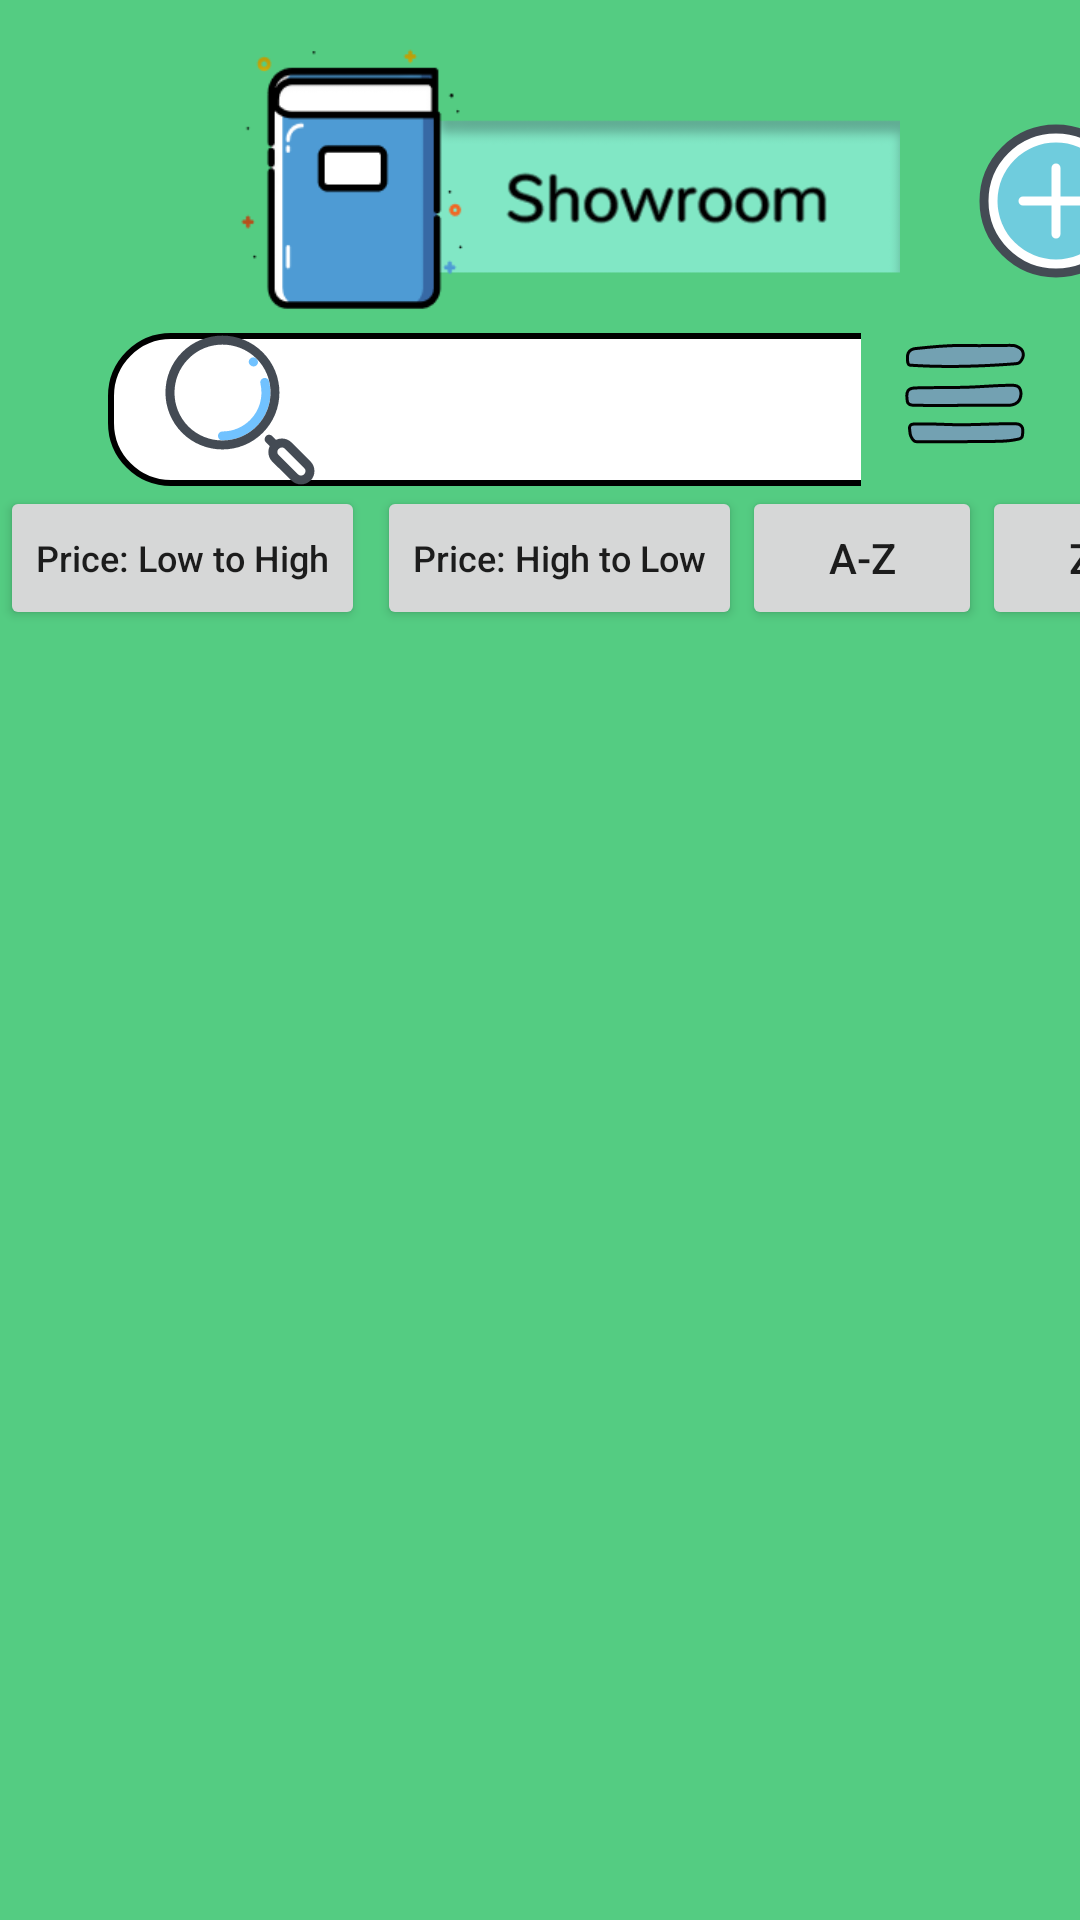

Layout XML and referenced resources for this Android screen:
<!-- AndroidManifest.xml: application theme Theme.Booked -->
<!-- res/layout/activity_showroom.xml -->
<?xml version="1.0" encoding="utf-8"?>
<androidx.constraintlayout.widget.ConstraintLayout xmlns:android="http://schemas.android.com/apk/res/android"
    xmlns:app="http://schemas.android.com/apk/res-auto"
    xmlns:tools="http://schemas.android.com/tools"
    android:layout_width="match_parent"
    android:layout_height="match_parent"
    android:background="@color/primaryBackgroundColor"
    tools:context=".ShowroomActivity">

    <ImageView
        android:id="@+id/textView12"
        android:layout_width="250dp"
        android:layout_height="100dp"
        android:layout_marginStart="60dp"
        android:layout_marginTop="10dp"
        android:src="@drawable/showroom"
        app:layout_constraintStart_toStartOf="parent"
        app:layout_constraintTop_toTopOf="parent" />

    <androidx.recyclerview.widget.RecyclerView
        android:id="@+id/showroomPostList"
        android:layout_width="0dp"
        android:layout_height="0dp"
        android:layout_marginTop="100dp"
        app:layout_constraintBottom_toBottomOf="parent"
        app:layout_constraintEnd_toEndOf="parent"
        app:layout_constraintHorizontal_bias="0.5"
        app:layout_constraintStart_toStartOf="parent"
        app:layout_constraintTop_toBottomOf="@+id/textView12"
        app:layout_constraintVertical_bias="0.97" />

    <ImageButton
        android:id="@+id/showroomAddPostBtn"
        android:layout_width="wrap_content"
        android:layout_height="wrap_content"
        android:layout_marginStart="10dp"
        android:layout_marginTop="35dp"
        android:background="@color/primaryBackgroundColor"
        app:layout_constraintStart_toEndOf="@+id/textView12"
        app:layout_constraintTop_toTopOf="parent"
        app:srcCompat="@drawable/ic_post_add" />

    <Button
        android:id="@+id/priceLowToHighBtn"
        android:layout_width="wrap_content"
        android:layout_height="wrap_content"
        android:text="Price: Low to High"
        android:textAllCaps="false"
        android:textSize="12sp"
        app:layout_constraintBottom_toTopOf="@+id/showroomPostList"
        app:layout_constraintStart_toStartOf="parent" />

    <Button
        android:id="@+id/priceHighToLowBtn"
        android:layout_width="wrap_content"
        android:layout_height="wrap_content"
        android:layout_marginStart="4dp"
        android:text="Price: High to Low"
        android:textAllCaps="false"
        android:textSize="12sp"
        app:layout_constraintBottom_toTopOf="@+id/showroomPostList"
        app:layout_constraintStart_toEndOf="@+id/priceLowToHighBtn" />

    <Button
        android:id="@+id/aToZBtn"
        android:layout_width="80dp"
        android:layout_height="48dp"
        android:text="A-Z"
        android:textSize="14sp"
        app:layout_constraintBottom_toTopOf="@+id/showroomPostList"
        app:layout_constraintStart_toEndOf="@+id/priceHighToLowBtn" />

    <Button
        android:id="@+id/zToABtn"
        android:layout_width="80dp"
        android:layout_height="48dp"
        android:text="Z-A"
        android:textSize="14sp"
        app:layout_constraintBottom_toTopOf="@+id/showroomPostList"
        app:layout_constraintStart_toEndOf="@+id/aToZBtn" />

    <SearchView
        android:id="@+id/showroomSearchView"
        android:layout_width="300dp"
        android:layout_height="51dp"
        android:layout_marginStart="36dp"
        android:background="@drawable/search_box"
        android:queryHint="Search Here"
        android:searchIcon="@drawable/ic_icons8_search"
        app:layout_constraintBottom_toTopOf="@+id/priceHighToLowBtn"
        app:layout_constraintStart_toStartOf="parent" />

    <ImageButton
        android:id="@+id/menuImageBtn"
        android:layout_width="69dp"
        android:layout_height="61dp"
        android:layout_marginEnd="4dp"
        android:background="@color/primaryBackgroundColor"
        app:layout_constraintBottom_toTopOf="@+id/zToABtn"
        app:layout_constraintEnd_toEndOf="parent"
        app:srcCompat="@drawable/ic_menu" />

</androidx.constraintlayout.widget.ConstraintLayout>
<!-- resources referenced by this layout -->
<resources>
  <color name="primaryBackgroundColor">#54CC82</color>
  <!-- drawable ic_post_add (drawable) -->
  <vector xmlns:android="http://schemas.android.com/apk/res/android"
      android:width="64dp"
      android:height="64dp"
      android:viewportWidth="128"
      android:viewportHeight="128">
    <path
        android:pathData="M64,16A48,48 0,1 0,64 112A48,48 0,1 0,64 16Z"
        android:fillColor="#fff"/>
    <path
        android:pathData="M64,25A39,39 0,1 0,64 103A39,39 0,1 0,64 25Z"
        android:fillColor="#6fccdd"/>
    <path
        android:pathData="M64,16A48,48 0,1 0,64 112A48,48 0,1 0,64 16Z"
        android:strokeWidth="6"
        android:fillColor="#00000000"
        android:strokeColor="#444b54"/>
    <path
        android:pathData="M64,42L64,86M42,64L86,64"
        android:strokeWidth="6"
        android:fillColor="#00000000"
        android:strokeColor="#fff"
        android:strokeLineCap="round"/>
  </vector>
  <!-- drawable search_box (drawable) -->
  <?xml version="1.0" encoding="utf-8"?>
  <selector xmlns:android="http://schemas.android.com/apk/res/android">
      <item>
          <shape android:shape="rectangle">
              <solid android:color="@color/white"/>
              <stroke android:width="2dp" android:color="@color/black"/>
              <corners android:radius="20dp"/>
          </shape>
      </item>
  </selector>
  <style name="Theme.Booked" parent="Theme.AppCompat.Light.DarkActionBar">
          
          <item name="colorPrimary">@color/actionBarColor</item>
          <item name="colorPrimaryVariant">@color/actionBarColor</item>
          <item name="colorOnPrimary">@color/white</item>
          
          <item name="colorSecondary">@color/teal_200</item>
          <item name="colorSecondaryVariant">@color/teal_700</item>
          <item name="colorOnSecondary">@color/black</item>
          
          <item name="android:statusBarColor" tools:targetApi="l">?attr/colorPrimaryVariant</item>
          
      </style>
  <color name="white">#FFFFFFFF</color>
  <color name="black">#FF000000</color>
  <color name="actionBarColor">#1C8ABE</color>
  <color name="teal_200">#FF03DAC5</color>
  <color name="teal_700">#FF018786</color>
</resources>
